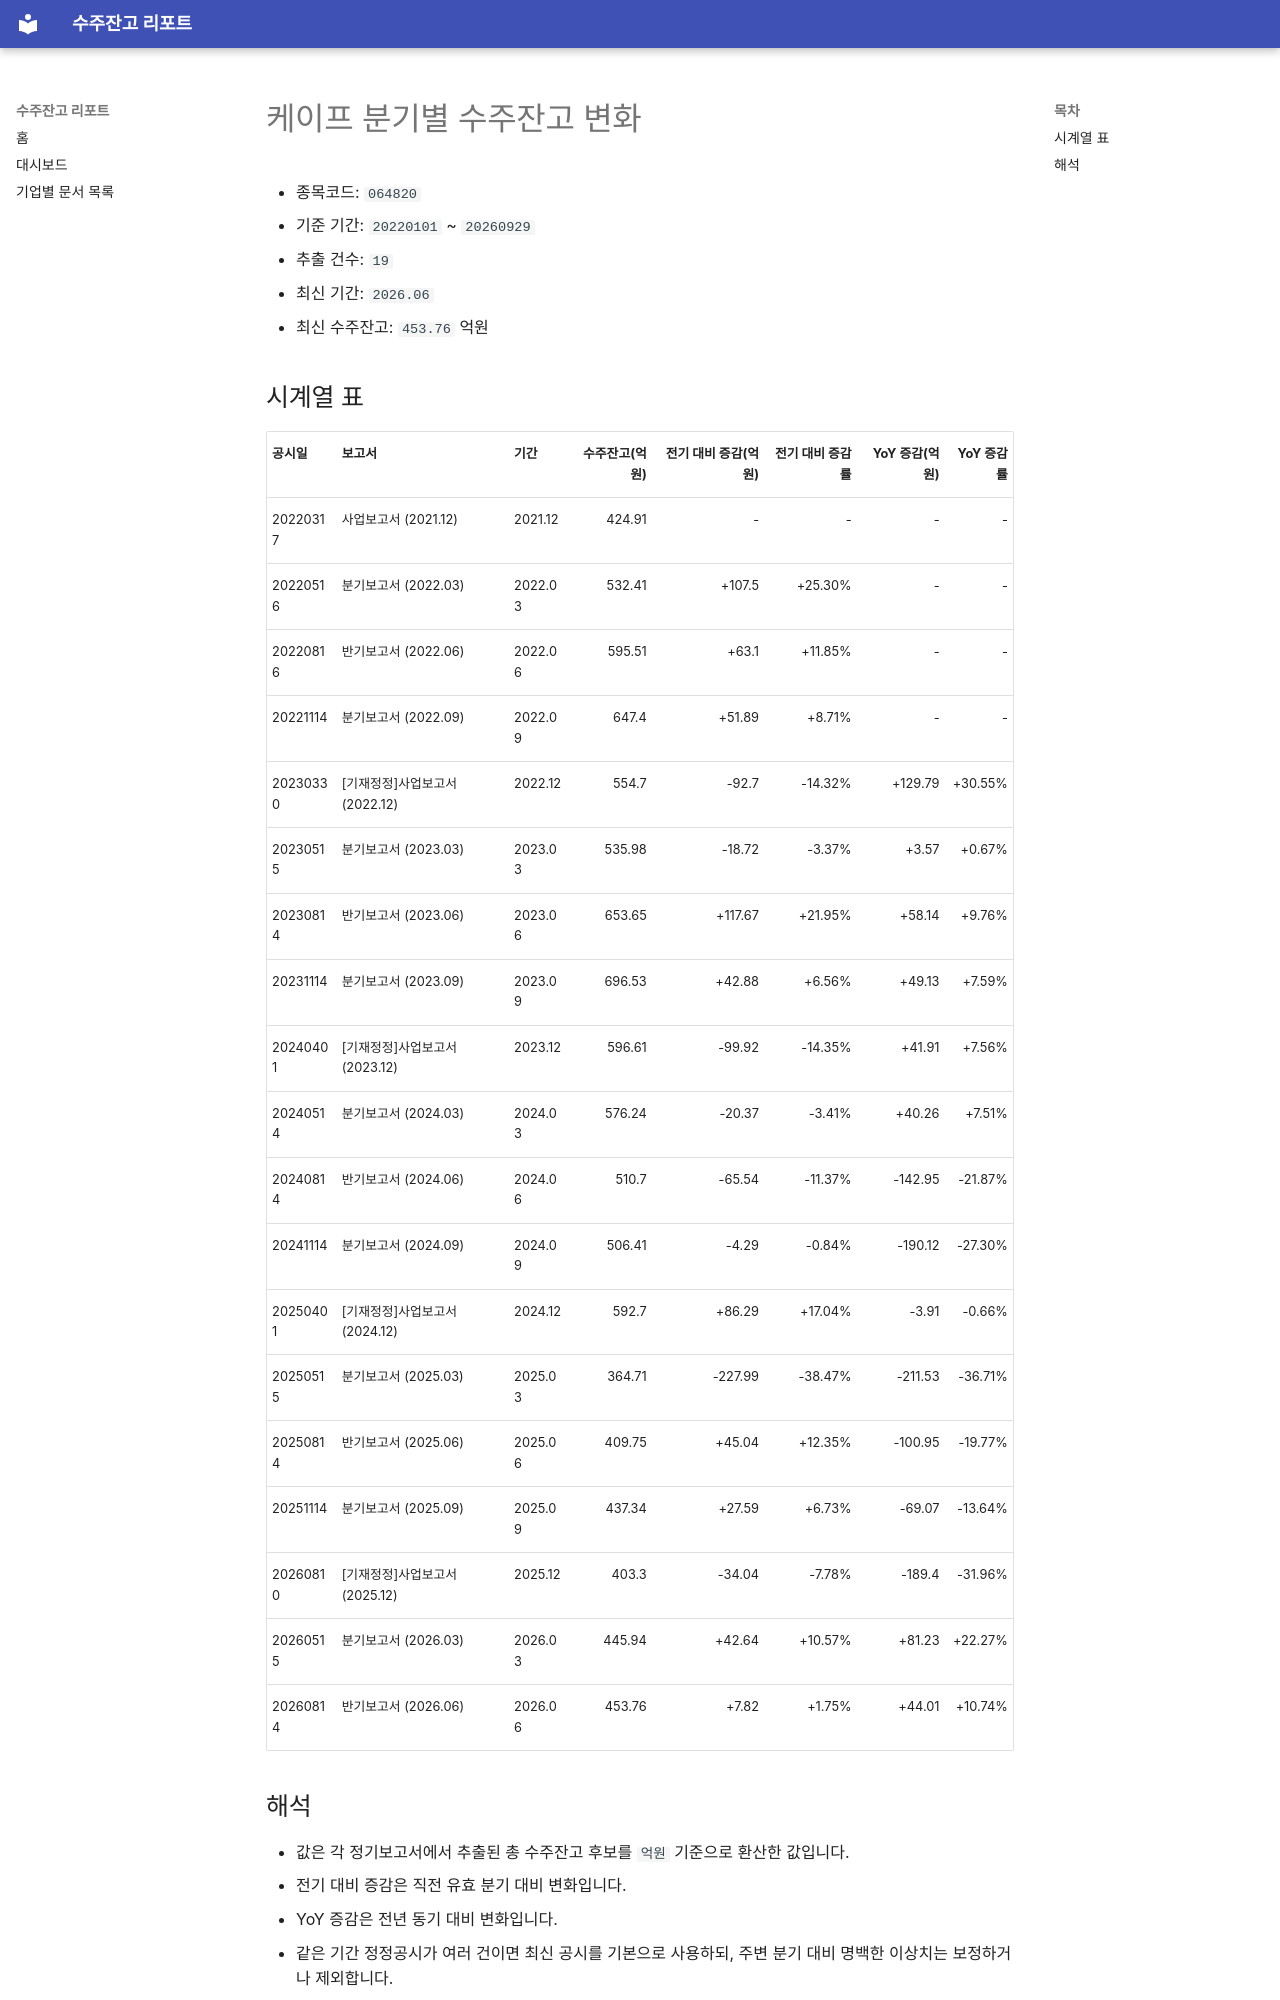

repository: agent-jaden/order-backlog-dashboard · page: companies/케이프_수주잔고(064820)/index.html · generator: mkdocs

# 케이프 분기별 수주잔고 변화

- 종목코드: `064820`
- 기준 기간: `20220101` ~ `20260929`
- 추출 건수: `19`
- 최신 기간: `2026.06`
- 최신 수주잔고: `453.76` 억원

## 시계열 표

| 공시일 | 보고서 | 기간 | 수주잔고(억원) | 전기 대비 증감(억원) | 전기 대비 증감률 | YoY 증감(억원) | YoY 증감률 |
| --- | --- | --- | ---: | ---: | ---: | ---: | ---: |
| 20220317 | 사업보고서 (2021.12) | 2021.12 | 424.91 | - | - | - | - |
| 20220516 | 분기보고서 (2022.03) | 2022.03 | 532.41 | +107.5 | +25.30% | - | - |
| 20220816 | 반기보고서 (2022.06) | 2022.06 | 595.51 | +63.1 | +11.85% | - | - |
| 20221114 | 분기보고서 (2022.09) | 2022.09 | 647.4 | +51.89 | +8.71% | - | - |
| 20230330 | [기재정정]사업보고서 (2022.12) | 2022.12 | 554.7 | -92.7 | -14.32% | +129.79 | +30.55% |
| 20230515 | 분기보고서 (2023.03) | 2023.03 | 535.98 | -18.72 | -3.37% | +3.57 | +0.67% |
| 20230814 | 반기보고서 (2023.06) | 2023.06 | 653.65 | +117.67 | +21.95% | +58.14 | +9.76% |
| 20231114 | 분기보고서 (2023.09) | 2023.09 | 696.53 | +42.88 | +6.56% | +49.13 | +7.59% |
| 20240401 | [기재정정]사업보고서 (2023.12) | 2023.12 | 596.61 | -99.92 | -14.35% | +41.91 | +7.56% |
| 20240514 | 분기보고서 (2024.03) | 2024.03 | 576.24 | -20.37 | -3.41% | +40.26 | +7.51% |
| 20240814 | 반기보고서 (2024.06) | 2024.06 | 510.7 | -65.54 | -11.37% | -142.95 | -21.87% |
| 20241114 | 분기보고서 (2024.09) | 2024.09 | 506.41 | -4.29 | -0.84% | -190.12 | -27.30% |
| 20250401 | [기재정정]사업보고서 (2024.12) | 2024.12 | 592.7 | +86.29 | +17.04% | -3.91 | -0.66% |
| 20250515 | 분기보고서 (2025.03) | 2025.03 | 364.71 | -227.99 | -38.47% | -211.53 | -36.71% |
| 20250814 | 반기보고서 (2025.06) | 2025.06 | 409.75 | +45.04 | +12.35% | -100.95 | -19.77% |
| 20251114 | 분기보고서 (2025.09) | 2025.09 | 437.34 | +27.59 | +6.73% | -69.07 | -13.64% |
| 20260810 | [기재정정]사업보고서 (2025.12) | 2025.12 | 403.3 | -34.04 | -7.78% | -189.4 | -31.96% |
| 20260515 | 분기보고서 (2026.03) | 2026.03 | 445.94 | +42.64 | +10.57% | +81.23 | +22.27% |
| 20260814 | 반기보고서 (2026.06) | 2026.06 | 453.76 | +7.82 | +1.75% | +44.01 | +10.74% |
